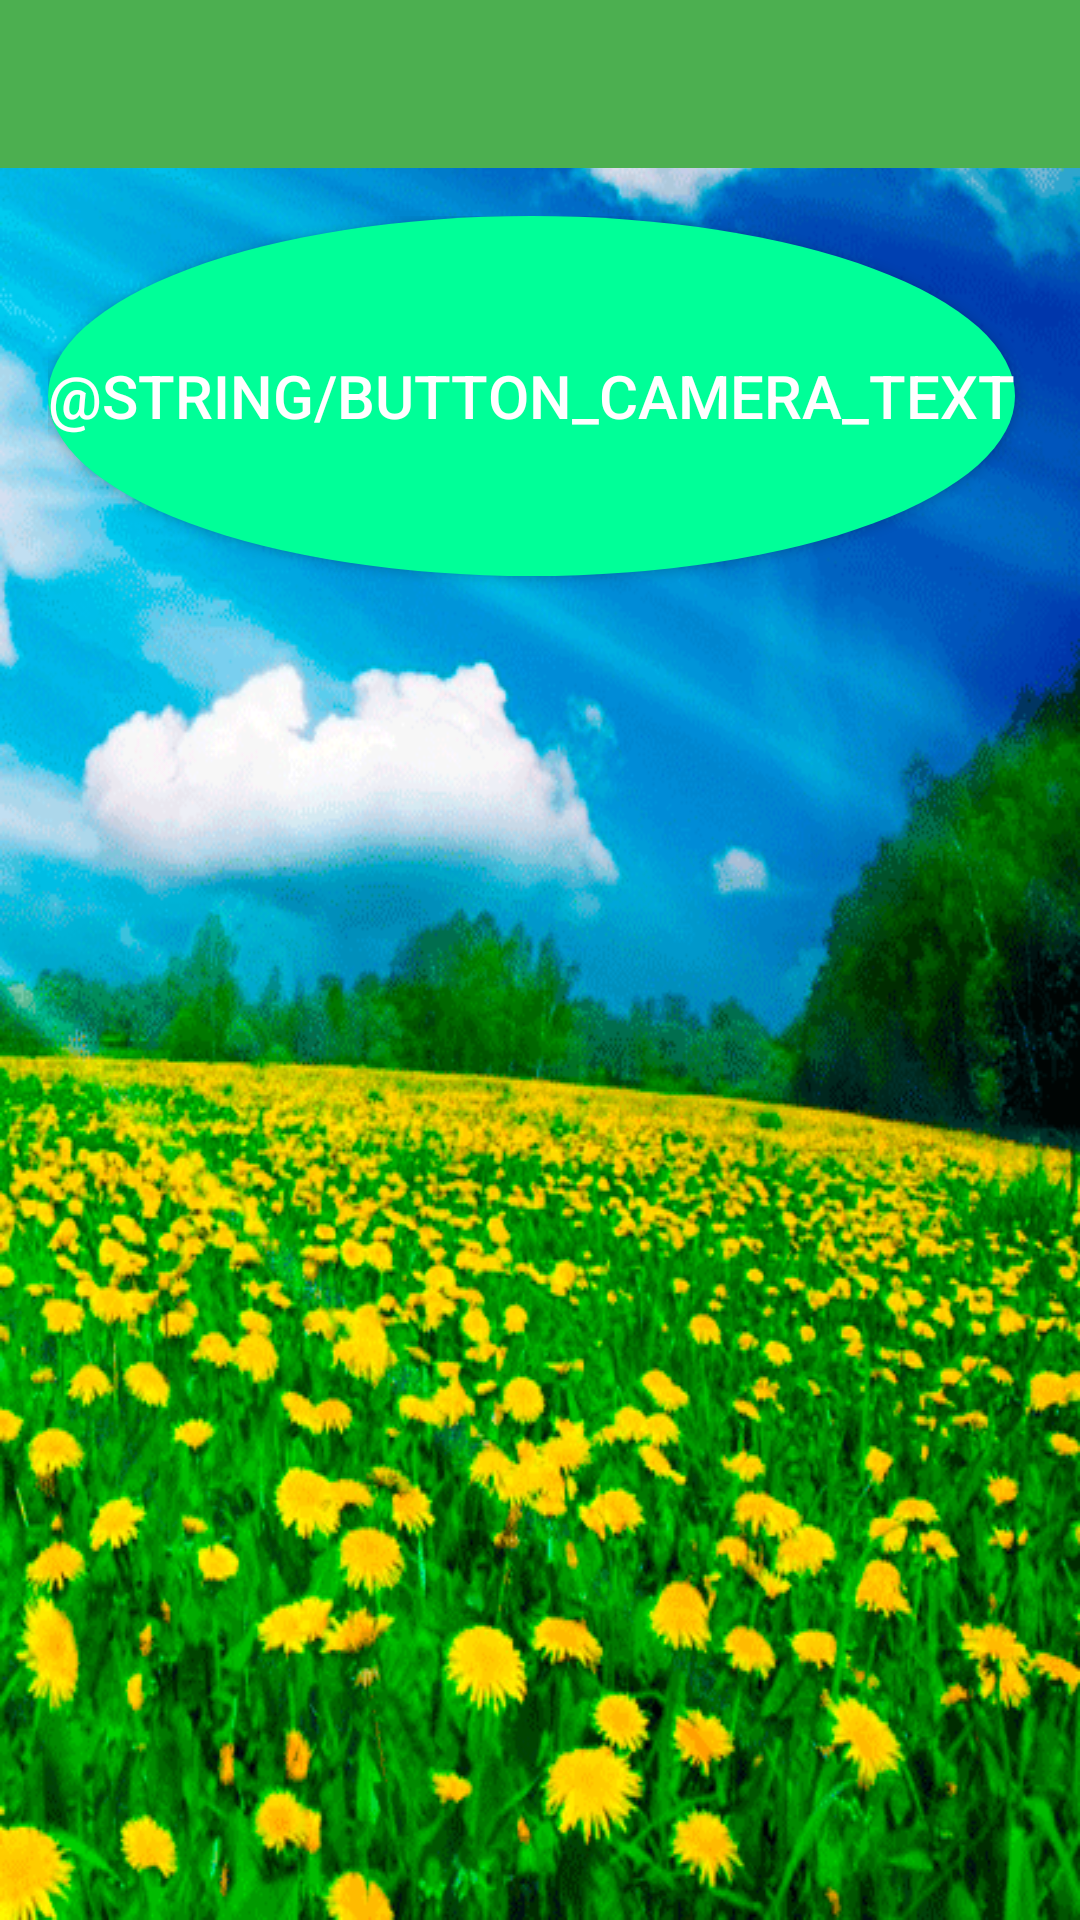

Android layout source for this screen:
<!-- AndroidManifest.xml: application theme AppTheme.NoActionBar -->
<!-- res/layout/activity_main.xml -->
<?xml version="1.0" encoding="utf-8"?>
<RelativeLayout xmlns:android="http://schemas.android.com/apk/res/android"
    xmlns:app="http://schemas.android.com/apk/res-auto"
    xmlns:tools="http://schemas.android.com/tools"
    android:layout_width="match_parent"
    android:layout_height="match_parent"
    android:background="@drawable/main_back"
    tools:context="com.marchukdmytro.android.gifanimator.MainActivity">

    <android.support.v7.widget.Toolbar
        android:id="@+id/my_toolbar"
        android:layout_width="match_parent"
        android:layout_height="?attr/actionBarSize"
        android:background="?attr/colorPrimary"
        app:elevation="4dp"
        android:theme="@style/ThemeOverlay.AppCompat.ActionBar"
        app:popupTheme="@style/ThemeOverlay.AppCompat.Light" />

    <RelativeLayout
        android:layout_below="@id/my_toolbar"
        android:layout_width="match_parent"
        android:layout_height="match_parent"
        android:paddingBottom="@dimen/activity_vertical_margin"
        android:paddingLeft="@dimen/activity_horizontal_margin"
        android:paddingRight="@dimen/activity_horizontal_margin"
        android:paddingTop="@dimen/activity_vertical_margin">

        <Button
            android:id="@+id/bt_new"
            android:layout_width="wrap_content"
            android:layout_height="wrap_content"
            android:background="@drawable/bt_new_selector"
            android:gravity="center"
            android:text="@string/button_camera_text"
            android:textColor="@color/mainTextColor"
            android:textSize="@dimen/buttons_textsize" />
    </RelativeLayout>
</RelativeLayout>
<!-- resources referenced by this layout -->
<resources>
  <color name="mainTextColor">#fff</color>
  <dimen name="activity_horizontal_margin">16dp</dimen>
  <dimen name="activity_vertical_margin">16dp</dimen>
  <dimen name="buttons_textsize">20sp</dimen>
  <!-- drawable bt_new_selector (drawable) -->
  <?xml version="1.0" encoding="utf-8"?>
  <selector xmlns:android="http://schemas.android.com/apk/res/android">
      <item android:drawable="@drawable/bt_new_normal" android:state_pressed="false" />
      <item android:drawable="@drawable/bt_new_pressed" android:state_pressed="true" />
  </selector>
  <!-- drawable main_back: gif bitmap (drawable, 153515 bytes) -->
  <style name="AppTheme.NoActionBar">
          <item name="windowActionBar">false</item>
          <item name="windowNoTitle">true</item>
      </style>
  <!-- drawable bt_new_normal (drawable) -->
  <?xml version="1.0" encoding="utf-8"?>
  <shape xmlns:android="http://schemas.android.com/apk/res/android"
      android:shape="oval">
      <solid android:color="#00FF98" />
      <size
          android:width="120dp"
          android:height="120dp" />
  </shape>
  <!-- drawable bt_new_pressed (drawable) -->
  <?xml version="1.0" encoding="utf-8"?>
  <shape xmlns:android="http://schemas.android.com/apk/res/android"
      android:shape="oval">
      <solid android:color="#88f4c8" />
      <size
          android:width="120dp"
          android:height="120dp" />
  </shape>
</resources>
